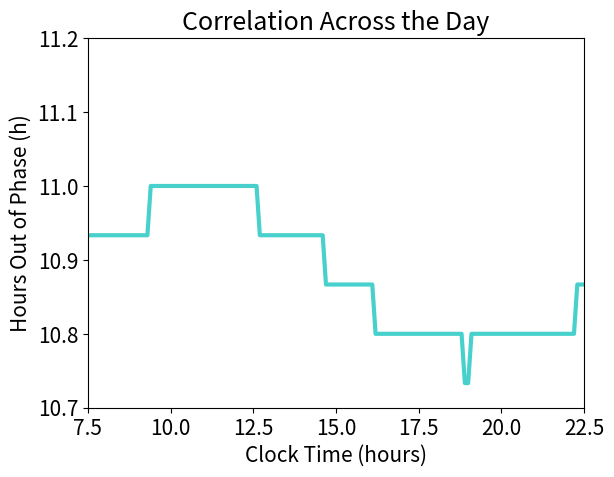

This chart was generated by the following Python code:
# -*- coding: utf-8 -*-
"""
Created on Mon Mar 25 15:12:51 2024

[redacted]

Determing the cross correlation between the macro PRCs across 24 h with the 
model entrained and the light changing dynamically

"""

#-------- Set Up -------------------------------

# Imports 

import numpy as np
import matplotlib.pyplot as plt

#from itertools import repeat
'''

# Create array of light levels 

light_list = [0, # 0:00
         0, # 1:00
         0, # 2:00
         0, # 3:00
         0, # 4:00
         0, # 5:00
         0, # 6:00
         300, # 7:00
         1000, # 8:00
         1000, # 9:00
         1000, # 10:00
         1000, # 11:00
         1000, # 12:00
         1000, # 13:00
         1000, # 14:00
         1000, # 15:00
         1000, # 16:00
         1000, # 17:00
         1000, # 18:00
         300, # 19:00
         300, # 20:00
         300, # 21:00
         300, # 22:00
         0, # 23:00 
         ]


plt.plot(np.linspace(0,23,24),light_list)
plt.show()

# Create array of R values on the hour 

R_list = [0.831465, # 0:00
     0.825455, # 1:00
     0.819796, # 2:00
     0.814591, # 3:00
     0.81024, # 4:00
     0.807036, # 5:00
     0.804898, # 6:00
     0.800842, # 7:00
     0.785607, # 8:00
     0.770174, # 9:00
     0.75969, # 10:00
     0.754191, # 11:00
     0.757813, # 12:00
     0.772668, # 13:00
     0.796714, # 14:00
     0.824486, # 15:00
     0.849996, # 16:00
     0.869321, # 17:00
     0.881161, # 18:00
     0.885841, # 19:00
     0.880708, # 20:00
     0.87176, # 21:00
     0.857716, # 22:00
     0.838658, # 23:00 
     ]

plt.plot(np.linspace(0,23,24),R_list)
plt.show()


# Create array of H2 levels 

H2 = [164.593, # 0:00
      254.839, # 1:00
      285.237, # 2:00
      294.537, # 3:00
      297.304, # 4:00
      298.15, # 5:00
      287.531, # 6:00
      137.01, # 7:00
      44.8895, # 8:00
      13.6705, # 9:00
      4.10668, # 10:00
      1.23035, # 11:00
      0.368426, # 12:00
      0.110297, # 13:00
      0.0330187, # 14:00
      0.00988949, # 15:00
      0.00295905, # 16:00
      0.000886705, # 17:00
      0.000265289, # 18:00
      7.9469e-05, # 19:00
      6.48027, # 20:00
      39.5963, # 21:00
      46.5628, # 22:00
      46.407, # 23:00 
         ]

plt.plot(np.linspace(0,23,24),H2)
plt.show()


# Corrected Hsat and sigma_M 
x = [-0.98204363, -0.07764001, -0.7152688,   0.8511226,   0.07833321] # Error = 3.655967724146368 # Optimization terminated successfully!! 

B1 = x[0]
theta1 = x[1]
B2 = x[2]
theta2 = x[3]
epsilon = x[4]

M_max = 0.019513 # Breslow 2013
H_sat = 301 # Scaled for our peak concentration #861 # Breslow 2013
sigma_M = 17.5 # Scaled for our peak concentration #50 # Breslow 2013
    

# Light forcing function parameters
A1 = 0.3855 
beta1 = -0.0026
A2 = 0.1977 
beta2 = -0.957756
sigma = 0.0400692




# ---------------- Calculate Cross Correlation at Each Hour ------

Hours_Out = list()

for t in range(0,24): 

    # Macroscopic PRC to melatonin
    Mhat = M_max/(1 + np.exp((H_sat - H2[t])/(sigma_M)))
    R = R_list[t]
    macro_prc = lambda phi: epsilon*Mhat-B1*Mhat*0.5*(pow(R,3.0)+1.0/R)*np.sin(phi+theta1)-B2*Mhat*0.5*(1.0+pow(R,8.0))*np.sin(2.0*phi+theta2)
    phi = np.linspace(0,2*np.pi,361,endpoint=True)
    macro_response = macro_prc(phi)



    # Macroscopic PRC to light
    G = 33.75
    alpha_0 = 0.05
    p = 1.5
    I_0 = 9325
    light = light_list[t]

    Bhat = G*(alpha_0*pow(light, p)/(pow(light, p) + I_0)) # Corresponds to a dim light response
    
    macro_prc = lambda phi: sigma*Bhat-A1*Bhat*0.5*(pow(R,3.0)+1.0/R)*np.sin(phi+beta1)-A2*Bhat*0.5*(1.0+pow(R,8.0))*np.sin(2.0*phi+beta2)
    macro_light_response = macro_prc(phi)



    # Determine phase difference between melatonin and light PRCs 
    mel_fourier = np.fft.fft(macro_response)
    light_fourier = np.fft.fft(np.flip(macro_light_response))
    cross_cor_four = mel_fourier*light_fourier
    cross_cor = np.real(np.fft.ifft(cross_cor_four))
    cross_cor = np.fft.fftshift(cross_cor)/(np.linalg.norm(macro_response)*np.linalg.norm(macro_light_response))
    phi[phi > np.pi] = phi[phi > np.pi] - 2*np.pi
    phi = np.fft.fftshift(phi)
    max_alignment_idx = np.argmax(cross_cor)

    hours_out = -12*phi[max_alignment_idx]/np.pi # plot this value for t = 0:24

    Hours_Out.append(hours_out)
    

plt.plot(np.linspace(0,23,24),Hours_Out)
plt.show()

'''

# ---- Do it again, but with finer resolution -----------




H2 = [164.593,
177.84,
190.059,
201.248,
211.45,
220.708,
229.061,
236.584,
243.349,
249.414,
254.839,
259.682,
264.002,
267.83,
271.255,
274.322,
277.057,
279.489,
281.645,
283.552,
285.237,
286.728,
288.053,
289.221,
290.261,
291.196,
292.032,
292.777,
293.438,
294.023,
294.537,
294.99,
295.387,
295.736,
296.044,
296.319,
296.562,
296.777,
296.971,
297.146,
297.304,
297.444,
297.569,
297.679,
297.777,
297.862,
297.936,
298.001,
298.058,
298.107,
298.15,
298.189,
298.223,
298.255,
298.284,
298.309,
298.332,
298.352,
297.686,
294.334,
287.531,
277.383,
264.49,
249.59,
233.386,
216.546,
199.576,
182.87,
166.751,
151.419,
137.01,
123.574,
111.145,
99.729,
89.3138,
79.8569,
71.3048,
63.5965,
56.6675,
50.4529,
44.8895,
39.9167,
35.4778,
31.5192,
27.9932,
24.8538,
22.0612,
19.5784,
17.3715,
15.4114,
13.6705,
12.1249,
10.7533,
9.53576,
8.45567,
7.49754,
6.64748,
5.89372,
5.22516,
4.63229,
4.10668,
3.6405,
3.22726,
2.86092,
2.53599,
2.24804,
1.99281,
1.76643,
1.5658,
1.38803,
1.23035,
1.09052,
0.966654,
0.856923,
0.759611,
0.673227,
0.596694,
0.528938,
0.468909,
0.415723,
0.368426,
0.326483,
0.289358,
0.256515,
0.22742,
0.201635,
0.178711,
0.158365,
0.140347,
0.124408,
0.110297,
0.0977911,
0.0866838,
0.0768166,
0.0680733,
0.0603373,
0.0534921,
0.0474244,
0.0420446,
0.0372608,
0.0330187,
0.0292641,
0.0259426,
0.0229999,
0.0203922,
0.0180736,
0.0160158,
0.0141937,
0.0125817,
0.0111547,
0.00988949,
0.00876586,
0.00776838,
0.00688481,
0.0061029,
0.0054104,
0.00479736,
0.00425219,
0.00376783,
0.00333866,
0.00295905,
0.00262338,
0.00232601,
0.00206249,
0.0018281,
0.00161986,
0.00143536,
0.00127216,
0.00112784,
0.001,
0.000886705,
0.000785937,
0.000696412,
0.000617088,
0.000546926,
0.000484884,
0.000429921,
0.000381305,
0.000338016,
0.000299481,
0.000265289,
0.000235035,
0.00020831,
0.000184706,
0.000163815,
0.000145237,
0.000128736,
0.000114111,
0.000101146,
8.96548e-05,
7.9469e-05,
7.04411e-05,
6.24371e-05,
5.53439e-05,
4.90562e-05,
4.34828e-05,
3.85428e-05,
3.41638e-05,
0.514527,
2.90047,
6.48027,
10.6457,
14.9903,
19.2464,
23.2562,
26.9279,
30.2124,
33.1083,
35.6209,
37.7728,
39.5963,
41.1245,
42.3877,
43.4257,
44.2689,
44.942,
45.4692,
45.8752,
46.1768,
46.4022,
46.5628,
46.6675,
46.7255,
46.7454,
46.7365,
46.7074,
46.6642,
46.6093,
46.5464,
46.4782,
46.407,
50.1069,
59.4991,
72.4719,
87.4282,
103.337,
119.422,
135.156,
150.256,
164.483,
]



R_list = [0.831465,
0.830845,
0.83023,
0.829619,
0.829012,
0.828409,
0.827811,
0.827216,
0.826625,
0.826038,
0.825455,
0.824875,
0.824298,
0.823725,
0.823155,
0.822587,
0.822022,
0.82146,
0.820901,
0.820346,
0.819796,
0.819249,
0.818707,
0.81817,
0.817638,
0.817112,
0.816593,
0.816081,
0.815577,
0.81508,
0.814591,
0.814111,
0.81364,
0.813179,
0.812727,
0.812286,
0.811854,
0.811433,
0.811023,
0.810625,
0.81024,
0.809866,
0.809504,
0.809154,
0.808816,
0.80849,
0.808175,
0.807873,
0.807582,
0.807303,
0.807036,
0.806781,
0.806537,
0.806305,
0.806085,
0.805875,
0.805676,
0.805487,
0.805307,
0.80512,
0.804898,
0.804616,
0.80427,
0.803875,
0.803451,
0.803017,
0.80258,
0.802143,
0.801707,
0.801274,
0.800842,
0.79891,
0.797114,
0.795431,
0.793844,
0.792336,
0.790895,
0.789512,
0.788177,
0.786883,
0.785607,
0.783459,
0.781539,
0.779795,
0.778189,
0.776692,
0.775279,
0.773933,
0.77264,
0.771388,
0.770174,
0.768991,
0.767835,
0.766708,
0.765607,
0.764535,
0.763494,
0.762485,
0.761512,
0.760579,
0.75969,
0.758849,
0.75806,
0.757328,
0.756657,
0.756053,
0.75552,
0.755063,
0.754686,
0.754394,
0.754191,
0.754081,
0.754068,
0.754155,
0.754347,
0.754645,
0.755053,
0.755572,
0.756204,
0.75695,
0.757813,
0.758792,
0.759887,
0.761098,
0.762423,
0.76386,
0.765409,
0.767068,
0.768832,
0.7707,
0.772668,
0.77473,
0.77688,
0.779116,
0.781435,
0.78383,
0.786296,
0.788829,
0.791406,
0.794036,
0.796714,
0.799433,
0.80219,
0.804979,
0.807764,
0.810555,
0.813353,
0.816152,
0.818945,
0.821724,
0.824486,
0.827225,
0.829933,
0.832608,
0.835243,
0.837834,
0.840378,
0.842869,
0.845304,
0.847681,
0.849996,
0.852247,
0.854432,
0.856549,
0.858594,
0.860567,
0.862467,
0.864293,
0.866045,
0.867721,
0.869321,
0.870844,
0.872291,
0.873662,
0.874957,
0.876177,
0.877322,
0.878392,
0.879388,
0.880311,
0.881161,
0.88194,
0.882647,
0.883284,
0.883852,
0.884352,
0.884783,
0.885148,
0.885447,
0.88568,
0.885841,
0.885363,
0.884901,
0.884444,
0.883985,
0.883512,
0.883017,
0.882493,
0.881937,
0.881343,
0.880708,
0.880031,
0.879308,
0.878538,
0.87772,
0.876853,
0.875936,
0.874969,
0.873951,
0.872881,
0.87176,
0.870588,
0.869363,
0.868088,
0.86676,
0.865381,
0.86395,
0.862468,
0.860935,
0.859351,
0.857716,
0.85603,
0.854294,
0.852509,
0.850674,
0.848791,
0.846859,
0.844878,
0.842851,
0.840777,
0.838658,
0.837988,
0.837324,
0.836664,
0.836009,
0.835359,
0.834712,
0.834071,
0.833434,
0.832801,
]



# Corrected Hsat and sigma_M 
x = [-0.98204363, -0.07764001, -0.7152688,   0.8511226,   0.07833321] # Error = 3.655967724146368 # Optimization terminated successfully!! 

B1 = x[0]
theta1 = x[1]
B2 = x[2]
theta2 = x[3]
epsilon = x[4]

M_max = 0.019513 # Breslow 2013
H_sat = 301 # Scaled for our peak concentration #861 # Breslow 2013
sigma_M = 17.5 # Scaled for our peak concentration #50 # Breslow 2013
    

# Light forcing function parameters
A1 = 0.3855 
beta1 = -0.0026
A2 = 0.1977 
beta2 = -0.957756
sigma = 0.0400692




# ---------------- Calculate Cross Correlation at Each Hour ------

Hours_Out = list()

for t in range(0,240): 

    # Macroscopic PRC to melatonin
    Mhat = M_max/(1 + np.exp((H_sat - H2[t])/(sigma_M)))
    R = R_list[t]
    macro_prc = lambda phi: epsilon*Mhat-B1*Mhat*0.5*(pow(R,3.0)+1.0/R)*np.sin(phi+theta1)-B2*Mhat*0.5*(1.0+pow(R,8.0))*np.sin(2.0*phi+theta2)
    phi = np.linspace(0,2*np.pi,361,endpoint=True)
    macro_response = macro_prc(phi)



    # Macroscopic PRC to light
    G = 33.75
    alpha_0 = 0.05
    p = 1.5
    I_0 = 9325
    
    if 0 <= t < 70:
        light = 0
    elif 70<= t < 80:
        light = 300
    elif 80 <= t < 190:
        light = 1000
    elif 190 <= t < 230:
        light = 300
    else:
        light = 0

    Bhat = G*(alpha_0*pow(light, p)/(pow(light, p) + I_0)) # Corresponds to a dim light response
    
    macro_prc = lambda phi: sigma*Bhat-A1*Bhat*0.5*(pow(R,3.0)+1.0/R)*np.sin(phi+beta1)-A2*Bhat*0.5*(1.0+pow(R,8.0))*np.sin(2.0*phi+beta2)
    macro_light_response = macro_prc(phi)



    # Determine phase difference between melatonin and light PRCs 
    mel_fourier = np.fft.fft(macro_response)
    light_fourier = np.fft.fft(np.flip(macro_light_response))
    cross_cor_four = mel_fourier*light_fourier
    cross_cor = np.real(np.fft.ifft(cross_cor_four))
    cross_cor = np.fft.fftshift(cross_cor)/(np.linalg.norm(macro_response)*np.linalg.norm(macro_light_response))
    phi[phi > np.pi] = phi[phi > np.pi] - 2*np.pi
    phi = np.fft.fftshift(phi)
    max_alignment_idx = np.argmax(cross_cor)

    hours_out = -12*phi[max_alignment_idx]/np.pi # plot this value for t = 0:24

    Hours_Out.append(hours_out)
    
plt.rcParams.update({'font.size': 15})
plt.plot(np.linspace(0,239,240)/10,Hours_Out,lw=3,color='mediumturquoise')
plt.xlabel("Clock Time (hours)")
plt.ylabel("Hours Out of Phase (h)")
plt.title("Correlation Across the Day")
plt.ylim([10.7,11.2])
plt.xlim([7.5,22.5])

maximum = max(Hours_Out[75:225])
minimum = min(Hours_Out[75:225])


